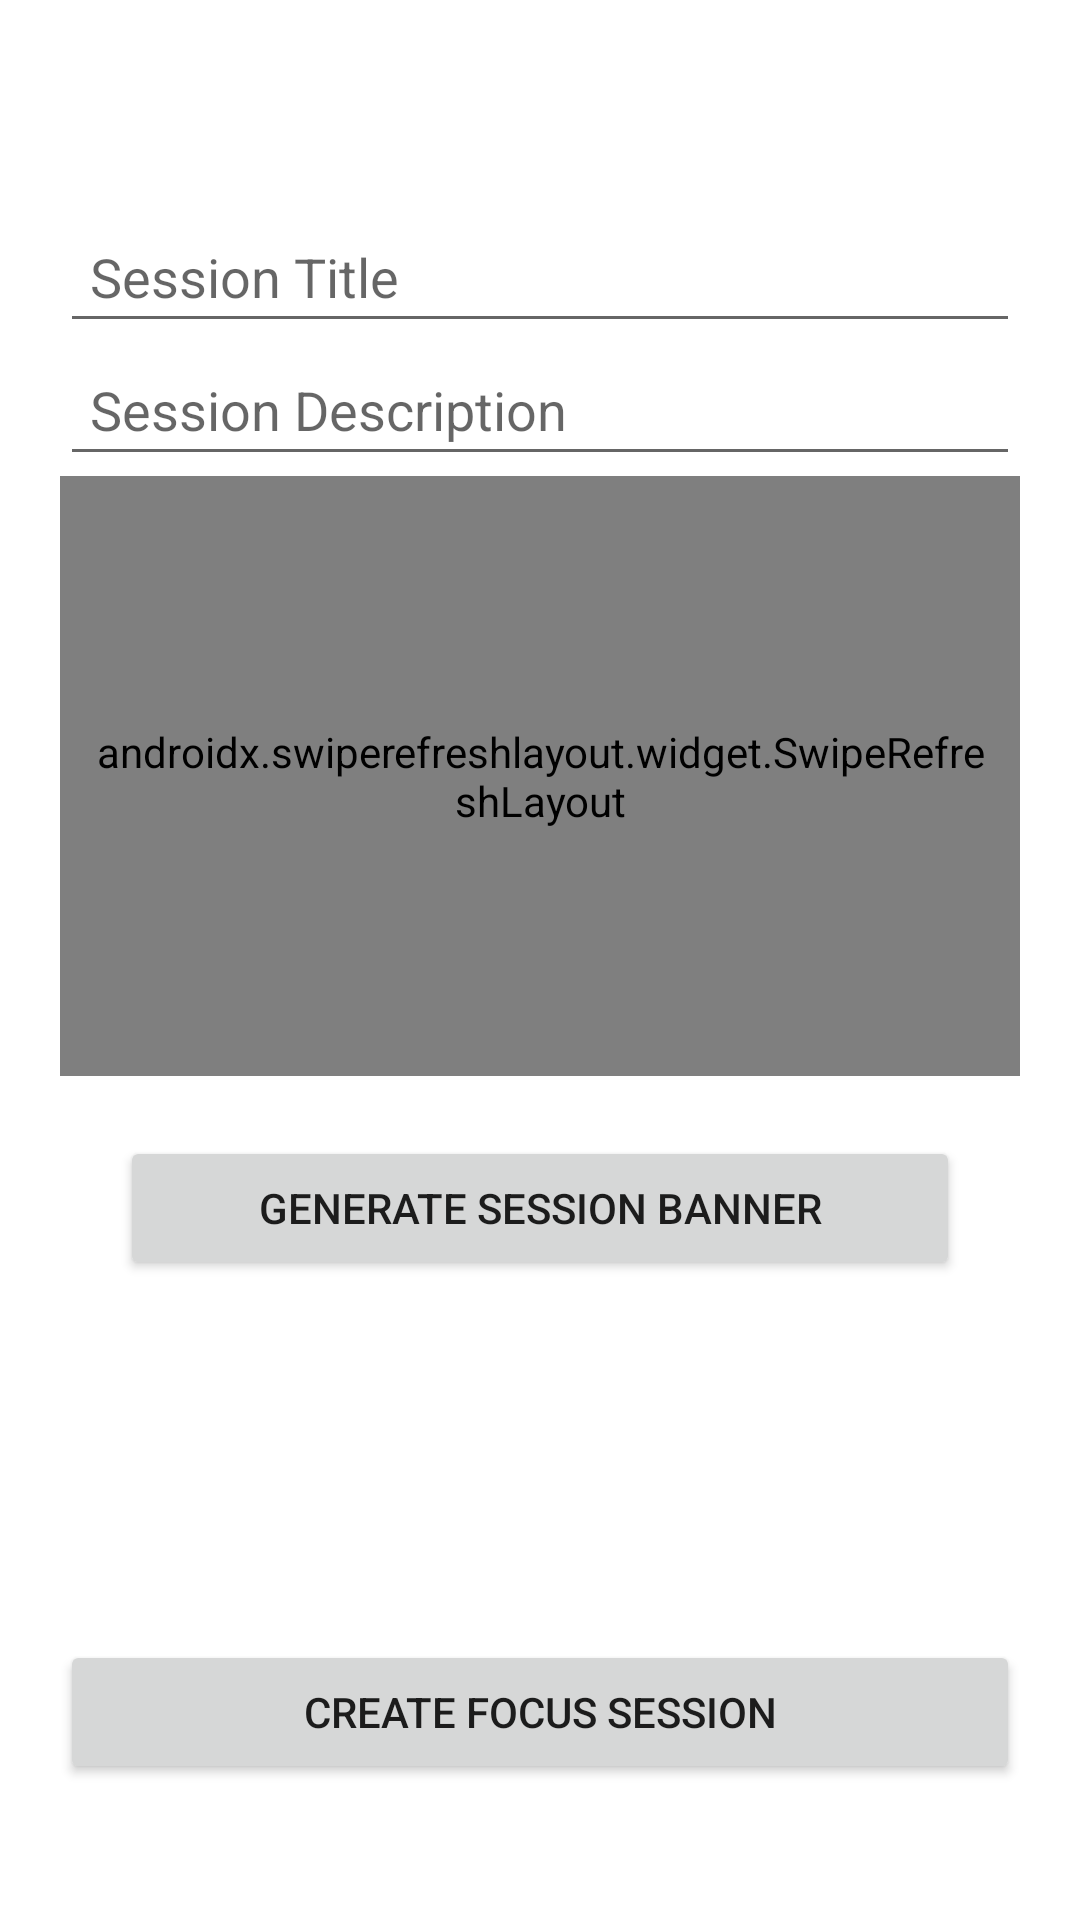

This screen was rendered from an Android layout file. Write that file and the resources it references.
<!-- AndroidManifest.xml: application theme Theme.AmbientProject -->
<!-- res/layout/create_focus_session_fragment.xml -->
<?xml version="1.0" encoding="utf-8"?>
<LinearLayout xmlns:android="http://schemas.android.com/apk/res/android"
    android:layout_width="match_parent"
    android:layout_height="wrap_content"
    xmlns:app="http://schemas.android.com/apk/res-auto"
    android:orientation="vertical"
    android:background="#FFFFFFFF"
    android:padding="20dp"
    >

    <EditText
        android:id="@+id/sessionTitleEditText"
        android:layout_width="match_parent"
        android:layout_height="wrap_content"
        android:hint="Session Title"
        android:layout_marginTop="50dp"
        android:padding="10dp"
        />

    <EditText
        android:id="@+id/sessionDescriptionEditText"
        android:layout_width="match_parent"
        android:layout_height="wrap_content"
        android:hint="Session Description"
        android:padding="10dp"
        />

    <androidx.swiperefreshlayout.widget.SwipeRefreshLayout
        android:layout_width="match_parent"
        android:layout_height="200dp"
        android:id="@+id/swipeRefreshLayout"
        android:padding="10dp"
        >
        <androidx.recyclerview.widget.RecyclerView
            android:id="@+id/recyclerView"
            android:layout_width="match_parent"
            android:layout_height="match_parent"
            />
    </androidx.swiperefreshlayout.widget.SwipeRefreshLayout>
    <Button
        android:layout_width="match_parent"
        android:layout_height="wrap_content"
        android:id="@+id/generateRandomPicture"
        android:text="Generate Session Banner"
        android:layout_margin="20dp"
        />
    <ImageView
        android:id="@+id/sessionImageView"
        android:layout_width="match_parent"
        android:layout_height="50dp"
        android:layout_marginBottom="50dp"
        />
    <Button
        android:id="@+id/createFocusSessionButton"
        android:layout_width="match_parent"
        android:layout_height="wrap_content"
        android:text="Create Focus Session"
        />
</LinearLayout>
<!-- resources referenced by this layout -->
<resources>
  <style name="Theme.AmbientProject" parent="Theme.MaterialComponents.DayNight.DarkActionBar">
          
          <item name="colorPrimary">@color/purple_500</item>
          <item name="colorPrimaryVariant">@color/purple_500</item>
          <item name="colorOnPrimary">@color/white</item>
          
          <item name="colorSecondary">@color/teal_200</item>
          <item name="colorSecondaryVariant">@color/teal_700</item>
          <item name="colorOnSecondary">@color/black</item>
          
          <item name="android:statusBarColor">?attr/colorPrimaryVariant</item>
          
      </style>
  <color name="purple_500">#FF242F9B</color>
  <color name="white">#FFFFFFFF</color>
  <color name="teal_200">#FF03DAC5</color>
  <color name="teal_700">#FF018786</color>
  <color name="black">#FF000000</color>
</resources>
